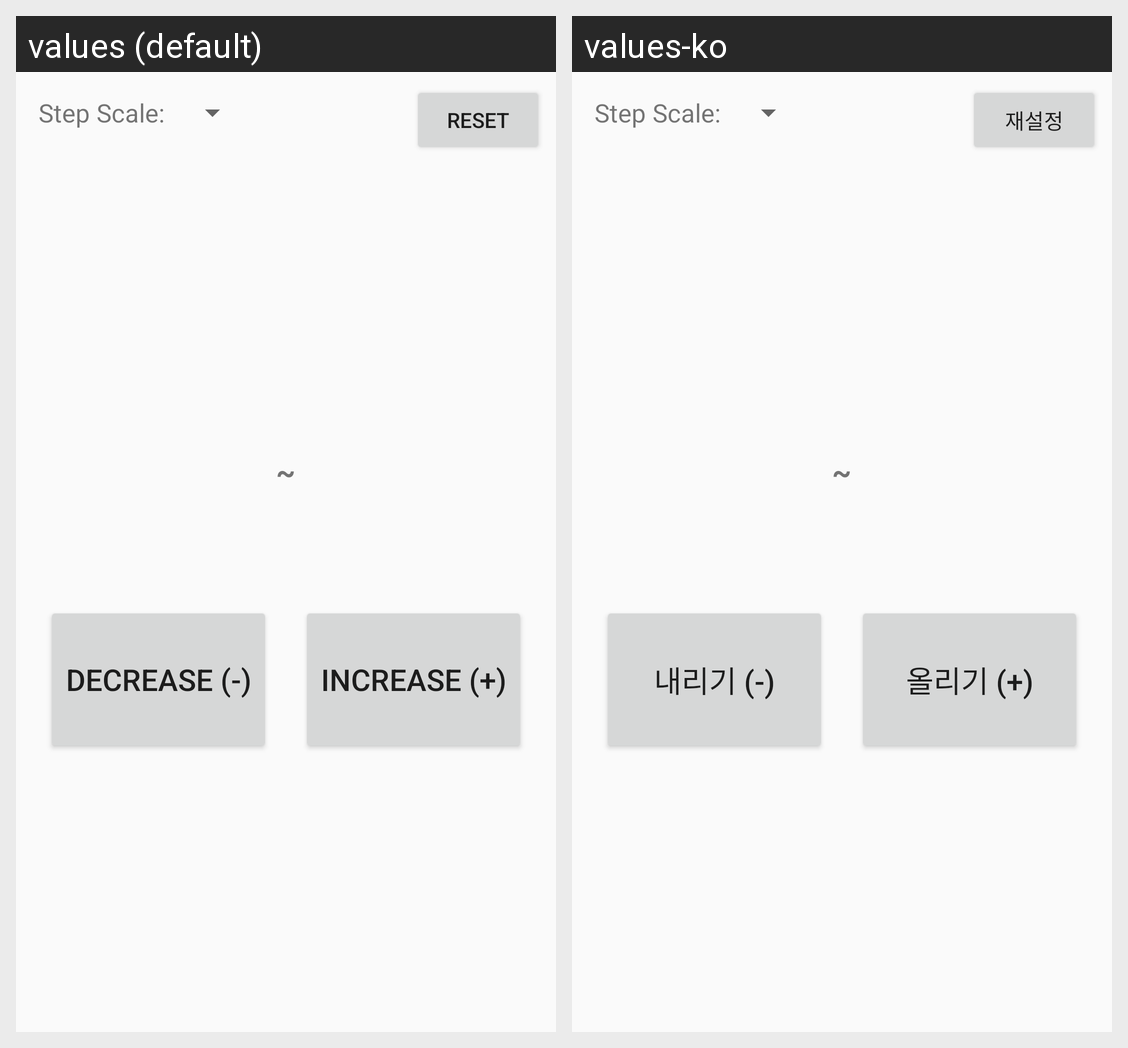

This grid shows one Android layout under two languages. Give, for every string resource on the screen, its name, the default text and each shown locale's text.
Android screen res/layout/fragment_tune.xml rendered under 2 locales, left to right: values (default), values-ko. Device: Nexus 5 (rendered at 1080×1920; each locale shown at half size, 540×960, under a caption strip naming it); theme AppTheme.
Strings drawn on this screen, with the default value and each locale's value (text and hints the layout hard-codes, and strings that could not be matched under every locale, appear in the picture but are not listed):

btn_reset
  values: Reset
  values-ko: 재설정

btn_decrease
  values: Decrease (-)
  values-ko: 내리기 (-)

btn_increase
  values: Increase (+)
  values-ko: 올리기 (+)
